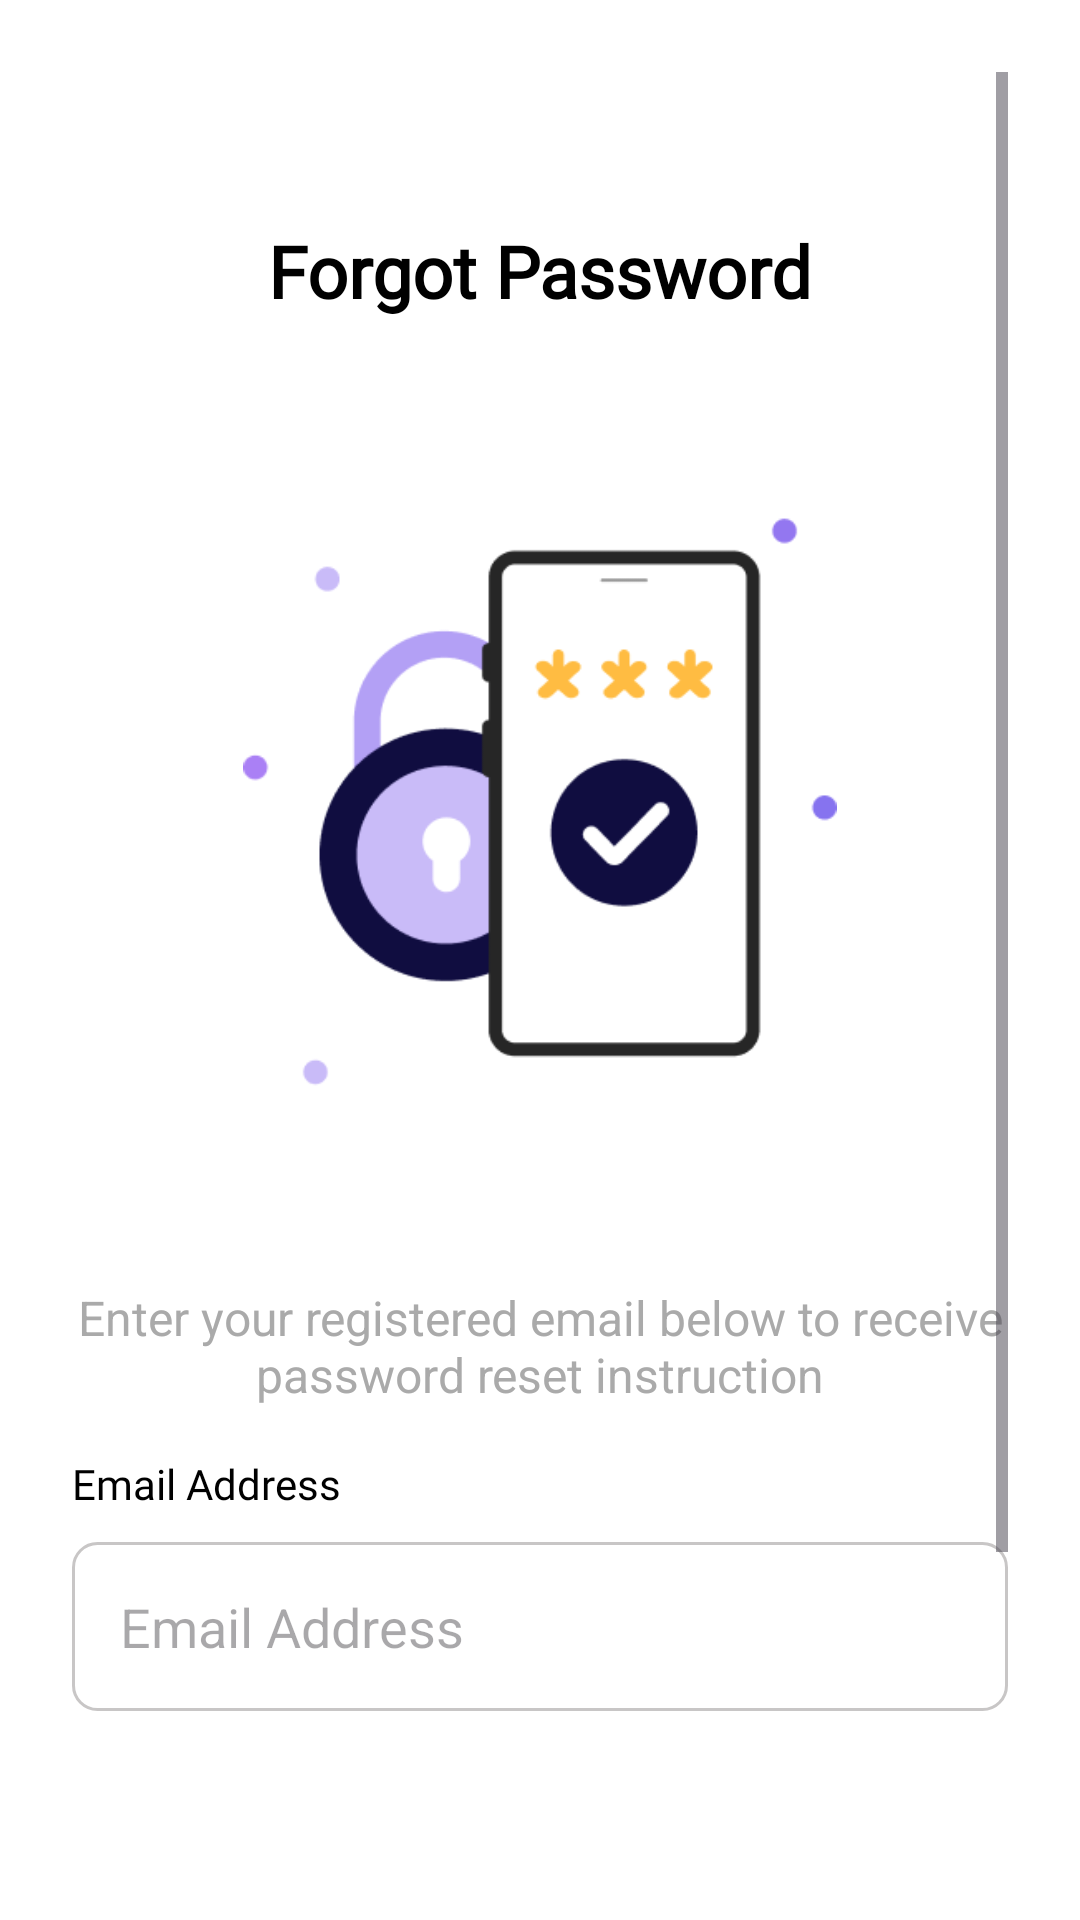

This screen was rendered from an Android layout file. Write that file and the resources it references.
<!-- AndroidManifest.xml: application theme Theme.FinanceApp_android -->
<!-- res/layout/activity_forgot_password.xml -->
<RelativeLayout xmlns:android="http://schemas.android.com/apk/res/android"
    xmlns:tools="http://schemas.android.com/tools"
    android:layout_width="match_parent"
    android:layout_height="match_parent"
    android:background="@android:color/white"
    tools:context=".ForgotPasswordActivity">

    <ScrollView
        android:layout_width="match_parent"
        android:layout_height="match_parent"
        android:padding="24dp">

        <LinearLayout
            android:layout_width="match_parent"
            android:layout_height="wrap_content"
            android:orientation="vertical"
            android:gravity="center_horizontal">

            <TextView
                android:id="@+id/forgotPasswordTitle"
                android:layout_width="wrap_content"
                android:layout_height="wrap_content"
                android:text="Forgot Password"
                android:textSize="24sp"
                android:textStyle="bold"
                android:fontFamily="@font/stylefont_medium"
                android:layout_marginTop="50dp"
                android:layout_marginBottom="50dp"
                android:textColor="@android:color/black"/>

            <ImageView
                android:id="@+id/forgotPasswordImage"
                android:layout_width="200dp"
                android:layout_height="200dp"
                android:layout_marginBottom="40dp"
                android:layout_marginTop="16dp"
                android:src="@drawable/img_7"/>

            <TextView
                android:id="@+id/forgotPasswordSubtitle"
                android:layout_width="wrap_content"
                android:layout_height="wrap_content"
                android:text="Enter your registered email below to receive password reset instruction"
                android:textSize="16sp"
                android:layout_marginTop="16dp"
                android:layout_marginBottom="16dp"
                android:gravity="center"
                android:textColor="@android:color/darker_gray"/>

            <TextView
                android:text="Email Address"
                android:fontFamily="@font/stylefont_medium"
                android:layout_marginBottom="10dp"
                android:layout_gravity="start"
                android:layout_width="wrap_content"
                android:layout_height="wrap_content"
                android:textColor="@color/black" />

            <EditText
                android:id="@+id/emailEditText"
                android:layout_width="match_parent"
                android:layout_height="wrap_content"
                android:hint="Email Address"
                android:background="@drawable/background_full_name"
                android:padding="16dp"
                android:layout_marginBottom="120dp"
                android:textColor="@android:color/black"/>

            <androidx.appcompat.widget.AppCompatButton
                android:id="@+id/sendVerificationButton"
                android:layout_width="310dp"
                android:layout_height="wrap_content"
                android:text="Send Verification Code"
                android:textSize="16sp"
                android:layout_marginTop="24dp"
                android:background="@drawable/button_sign_up_background"
                android:textColor="@android:color/white"
                android:padding="16dp" />

        </LinearLayout>

    </ScrollView>

</RelativeLayout>
<!-- resources referenced by this layout -->
<resources>
  <color name="black">#FF000000</color>
  <!-- drawable background_full_name (drawable) -->
  <shape xmlns:android="http://schemas.android.com/apk/res/android">
      <solid android:color="#FFFFFF" /> 
      <stroke android:width="1dp" android:color="#C8C6C6" /> 
      <corners android:radius="8dp" /> 
  </shape>
  <!-- drawable button_sign_up_background (drawable) -->
  <shape xmlns:android="http://schemas.android.com/apk/res/android">
      <solid android:color="#0A043C" /> 
      <corners android:radius="64dp" /> 
  </shape>
  <!-- drawable img_7: png bitmap (drawable, 9488 bytes) -->
  <style name="Theme.FinanceApp_android" parent="Base.Theme.FinanceApp_android" />
  <style name="Base.Theme.FinanceApp_android" parent="Theme.Material3.DayNight.NoActionBar">
          
          
          
          
          <item name="colorPrimaryDark">@color/color_splashscreen</item>
      </style>
  <color name="color_splashscreen">#100D40</color>
</resources>
